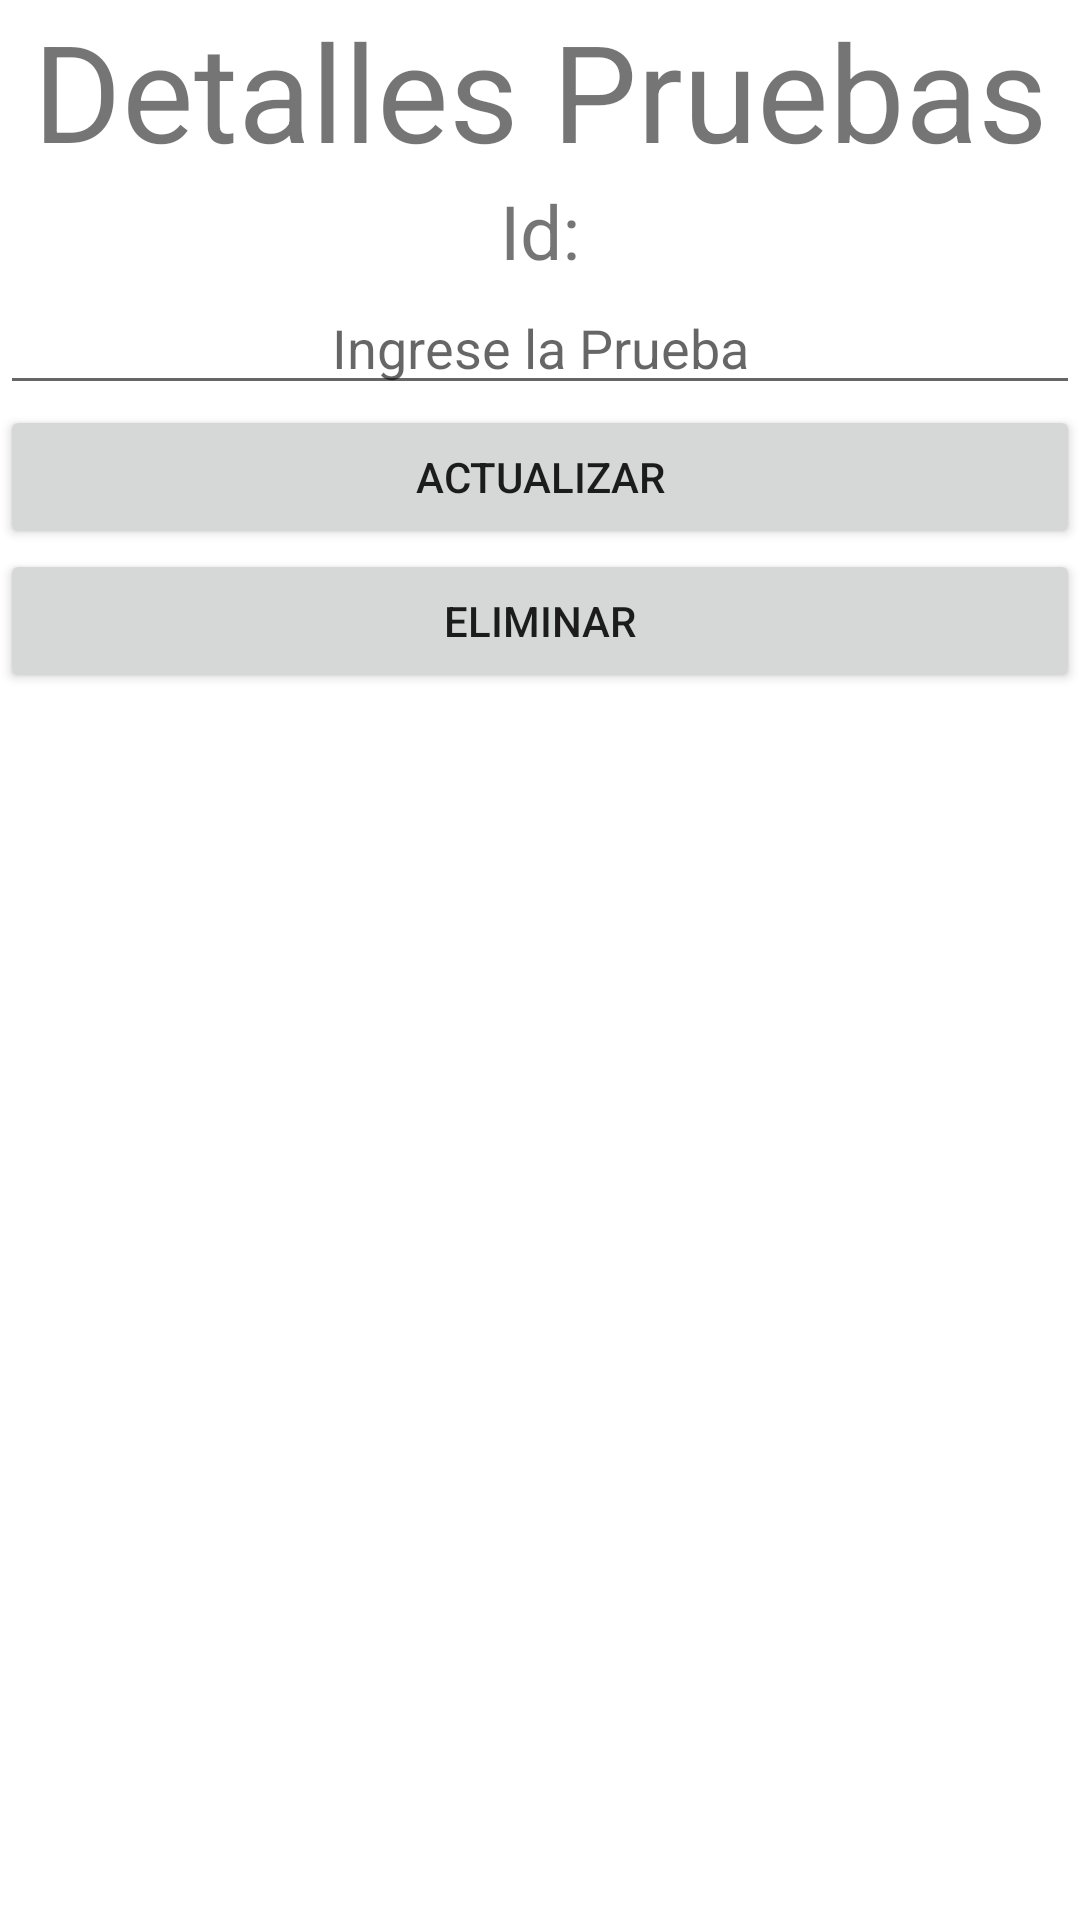

Layout XML and referenced resources for this Android screen:
<!-- AndroidManifest.xml: application theme Theme.CronoSwim -->
<!-- res/layout/fragment_detalle_pruebas.xml -->
<?xml version="1.0" encoding="utf-8"?>
<LinearLayout xmlns:android="http://schemas.android.com/apk/res/android"
    xmlns:tools="http://schemas.android.com/tools"
    android:layout_width="match_parent"
    android:layout_height="match_parent"
    android:orientation="vertical">
    <TextView
        android:layout_width="match_parent"
        android:layout_height="wrap_content"
        android:textSize="45dp"
        android:gravity="center_horizontal"
        android:text="Detalles Pruebas" />
    <TextView
        android:id="@+id/campoId"
        android:layout_width="match_parent"
        android:layout_height="wrap_content"
        android:textSize="25dp"
        android:gravity="center_horizontal"
        android:text="Id:" />
    <EditText
        android:id="@+id/campoNombres"
        android:layout_width="match_parent"
        android:layout_height="wrap_content"
        android:ems="10"
        android:gravity="center"
        android:inputType="textPersonName"
        android:hint="Ingrese la Prueba" />
    <Button
        android:id="@+id/btnActualizar"
        android:layout_width="match_parent"
        android:layout_height="wrap_content"
        android:text="Actualizar" />
    <Button
        android:id="@+id/btnEliminar"
        android:layout_width="match_parent"
        android:layout_height="wrap_content"
        android:text="Eliminar" />
</LinearLayout>
<!-- resources referenced by this layout -->
<resources>
  <style name="Theme.CronoSwim" parent="Theme.MaterialComponents.DayNight.NoActionBar">
      
          <item name="colorPrimary">@color/purple_500</item>
          <item name="colorPrimaryVariant">@color/purple_700</item>
          <item name="colorOnPrimary">@color/white</item>
          
          <item name="colorSecondary">@color/teal_200</item>
          <item name="colorSecondaryVariant">@color/teal_700</item>
          <item name="colorOnSecondary">@color/black</item>
          
          <item name="android:statusBarColor">?attr/colorPrimaryVariant</item>
          
      </style>
  <color name="purple_500">#1B8795</color>
  <color name="purple_700">#1B8795</color>
  <color name="white">#FFFFFFFF</color>
  <color name="teal_200">#03DAC5</color>
  <color name="teal_700">#018786</color>
  <color name="black">#FF000000</color>
</resources>
